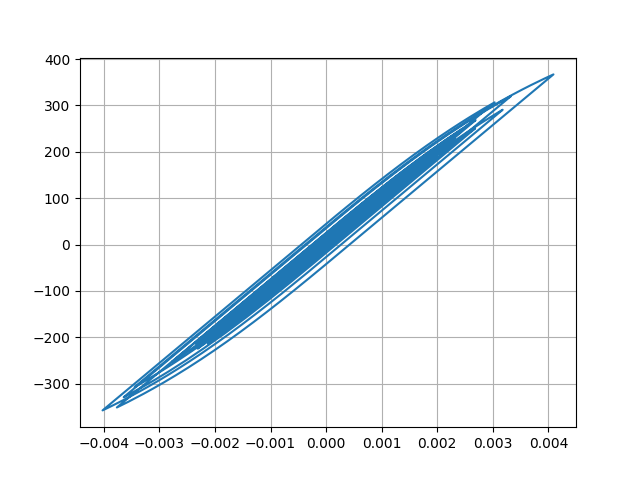

Source data for this figure (header and first rows):
Desplacment, Force
0.0, 0.0
8.829844335353948e-07, 0.0883
2.7978964340375133e-06, 0.2798
4.464288842038612e-06, 0.4464
5.107823080833972e-06, 0.5108
4.678707096517343e-06, 0.4679
3.6311621355212345e-06, 0.3631
2.4498542184940555e-06, 0.245
1.1078611129534482e-06, 0.1108
-9.465325721187711e-07, -0.09465
-4.457109533152478e-06, -0.4457
-9.962656768825186e-06, -0.9963
-1.7480142963179698e-05, -1.748
-2.6373484985311358e-05, -2.637
-3.552692373113094e-05, -3.553
-4.4022141126678363e-05, -4.402
-5.155509197058317e-05, -5.155
-5.836583162331538e-05, -5.836
-6.485390704858867e-05, -6.485
-7.125575074671346e-05, -7.125
-7.759890280956162e-05, -7.759
-8.346560562112416e-05, -8.346
-8.823020318267078e-05, -8.822
-9.145145264330511e-05, -9.144
-9.319317347368544e-05, -9.318
-9.376527241819397e-05, -9.376
-9.320425214551001e-05, -9.319
-9.139371855841325e-05, -9.138
-8.801087529203489e-05, -8.8
-8.28115625802393e-05, -8.28
-7.585732899961355e-05, -7.585
-6.730665420979014e-05, -6.73
-5.722727680049328e-05, -5.722
-4.580229315037396e-05, -4.579
-3.350992719137694e-05, -3.35
-2.0921478800202026e-05, -2.091
-8.69017044047974e-06, -0.8681
2.9216042081540233e-06, 0.2931
1.4154779428276324e-05, 1.416
2.549350063622134e-05, 2.55
3.747805225095565e-05, 3.749
5.026673600460709e-05, 5.027
6.367633896401754e-05, 6.368
7.754317949629219e-05, 7.755
9.238604245491318e-05, 9.239
0.0001087, 10.87
0.0001266, 12.66
0.0001455, 14.54
0.0001638, 16.37
0.0001804, 18.04
0.0001951, 19.5
0.0002081, 20.81
0.00022, 21.99
0.0002305, 23.03
0.0002381, 23.8
0.0002417, 24.15
0.0002409, 24.08
0.0002367, 23.65
0.0002304, 23.02
0.0002235, 22.34
... 2,941 more rows
